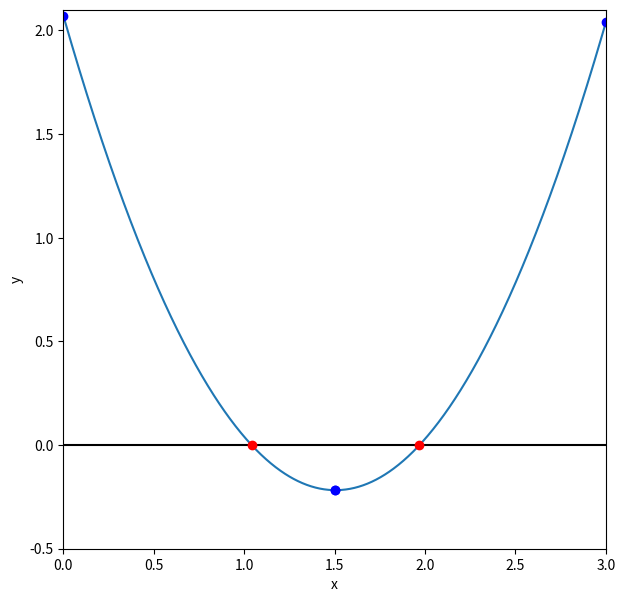

Write the Python code that produced this figure.
%matplotlib inline
import numpy as np
import matplotlib.pyplot as plt

def function_for_roots(x):
    a = 1.01
    b = -3.04
    c = 2.07
    return a*x**2 + b*x + c #get the roots of ax^2 + bx + c 

def check_initial_values(f, x_min, x_max, tol):
    
    #check our initial guesses
    y_min = f(x_min)
    y_max = f(x_max)
    
    #check that x_min and x_max contain a zero crossing
    if(y_min*y_max>=0.0):
        print("No zero crossing found in the range = ",x_min,x_max)
        s = "f(%f) = %f, f(%f) = %f" % (x_min,y_min,x_max,y_max)
        print(s)
        return 0
    
    # if x_min is a root, then return flag ==1
    if(np.fabs(y_min)<tol):
        return 1
    
    #if x_max is a root, then return flag == 2
    if(np.fabs(y_max)<tol):
        return 2
    
    #if we reach this point, the bracket is valid
    #and we will return 3
    return 3

def bisection_root_finding(f, x_min_start, x_max_start, tol):
    
    #this function uses bisection search to find a root
    
    x_min = x_min_start #minimum x in bracket
    x_max = x_max_start #maximum x in bracket
    x_mid = 0.0         #mid point
    
    y_min = f(x_min)    #function value at x_min
    y_max = f(x_max)    #function value at x_max
    y_mid = 0.0         #function value at midpoint
    
    imax = 10000  #set a maximum number of iterations
    i = 0
    
    #check initial values
    flag = check_initial_values(f,x_min,x_max,tol)
    if(flag==0):
        print("Error in bisection_root_finding().")
        raise ValueError('Initial values invalid',x_min,x_max)
    elif(flag==1):
        #lucky guess
        return x_min
    elif(flag==2):
        #another lucky guess
        return x_max
    
    #if we reach here,then we need to conduct the search
    
    #set a flag
    flag = 1
    
    #enter a while loop
    while(flag):
        x_mid = 0.5*(x_min+x_max) #mid point
        y_mid = f(x_mid)          #function value at x_mid
        
        #check if x_mid is a root
        if(np.fabs(y_mid)<tol):
            flag = 0
        else:
            #x_mid is not a root
            
            #if the product of the function at the midpoint
            #and at one of the end points is greater than
            #zerp, replace this end point
            if(f(x_min)*f(x_mid)>0):
                #replace x_min with x_mid
                x_min = x_mid
            else:
                #replace x_max with x_mid
                x_max = x_mid
                
        #print out the iteration
        print(x_min,f(x_min),x_max,f(x_max))
        
        #count the iteration
        i += 1
        if(flag==0):
            print("It takes %i iterations to converge." % i)
        
        #if we have exceeded the max number
        #of iterations, exit
        if(i>=imax):
            print("Exceeded max number of iterations = ",i)
            s = "Min bracket f(%f) = %f" % (x_min,f(x_min))
            print(s)
            s = "Max bracket f(%f) = %f" % (x_max,f(x_max))
            print(s)
            s = "Mid bracket f(%f) = %f" % (x_mid,f(x_mid))
            print(s)
            raise StopIteration('Stopping iterations after ',i)
                      
    #outside the while loop here
    #we are done!
    return x_mid

x_min = 0.0
x_max = 1.5
tolerance = 1.0e-6

#print the initial guess
print(x_min,function_for_roots(x_min))
print(x_max,function_for_roots(x_max))

#perform the search
x_root = bisection_root_finding(function_for_roots,x_min,x_max,tolerance)
y_root = function_for_roots(x_root)

s = "Root found with y(%f) = %f" % (x_root,y_root)
print(s)

def function_for_roots_2(x):
    a = 1.01
    b = -3.04
    c = 2.07
    return a*x**2 + b*x + c #get the roots of ax^2 + bx + c 

def check_initial_values_2(f, x_min_2, x_max_2, tol):
    
    #check our initial guesses
    y_min_2 = f(x_min_2)
    y_max_2 = f(x_max_2)
    
    #check that x_min and x_max contain a zero crossing
    if(y_min_2*y_max_2>=0.0):
        print("No zero crossing found in the range = ",x_min_2,x_max_2)
        s = "f(%f) = %f, f(%f) = %f" % (x_min_2,y_min_2,x_max_2,y_max_2)
        print(s)
        return 0
    
    # if x_min is a root, then return flag ==1
    if(np.fabs(y_min_2)<tol):
        return 1
    
    #if x_max is a root, then return flag == 2
    if(np.fabs(y_max_2)<tol):
        return 2
    
    #if we reach this point, the bracket is valid
    #and we will return 3
    return 3

def bisection_root_finding_2(f, x_min_start, x_max_start, tol):
    
    #this function uses bisection search to find a root
    
    x_min_2 = x_min_start #minimum x in bracket
    x_max_2 = x_max_start #maximum x in bracket
    x_mid_2 = 0.0         #mid point
    
    y_min_2 = f(x_min_2)    #function value at x_min
    y_max_2 = f(x_max_2)    #function value at x_max
    y_mid_2 = 0.0         #function value at midpoint
    
    imax = 10000  #set a maximum number of iterations
    i = 0
    
    #check initial values
    flag = check_initial_values_2(f,x_min_2,x_max_2,tol)
    if(flag==0):
        print("Error in bisection_root_finding().")
        raise ValueError('Initial values invalid',x_min_2,x_max_2)
    elif(flag==1):
        #lucky guess
        return x_min_2
    elif(flag==2):
        #another lucky guess
        return x_max_2
    
    #if we reach here,then we need to conduct the search
    
    #set a flag
    flag = 1
    
    #enter a while loop
    while(flag):
        x_mid_2 = 0.5*(x_min_2+x_max_2) #mid point
        y_mid_2 = f(x_mid_2)          #function value at x_mid
        
        #check if x_mid is a root
        if(np.fabs(y_mid_2)<tol):
            flag = 0
        else:
            #x_mid is not a root
            
            #if the product of the function at the midpoint
            #and at one of the end points is greater than
            #zerp, replace this end point
            if(f(x_min_2)*f(x_mid_2)>0):
                #replace x_min with x_mid
                x_min_2 = x_mid_2
            else:
                #replace x_max with x_mid
                x_max_2 = x_mid_2
                
        #print out the iteration
        print(x_min_2,f(x_min_2),x_max_2,f(x_max_2))
        
        #count the iteration
        i += 1
        if(flag==0):
            print("It takes %i iterations to converge." % i)
        
        #if we have exceeded the max number
        #of iterations, exit
        if(i>=imax):
            print("Exceeded max number of iterations = ",i)
            s = "Min bracket f(%f) = %f" % (x_min_2,f(x_min_2))
            print(s)
            s = "Max bracket f(%f) = %f" % (x_max_2,f(x_max_2))
            print(s)
            s = "Mid bracket f(%f) = %f" % (x_mid_2,f(x_mid_2))
            print(s)
            raise StopIteration('Stopping iterations after ',i)
                      
    #outside the while loop here
    #we are done!
    return x_mid_2

x_min_2 = 1.5
x_max_2 = 3
tolerance = 1.0e-6

#print the initial guess
print(x_min_2,function_for_roots_2(x_min_2))
print(x_max_2,function_for_roots_2(x_max_2))

#perform the search
x_root_2 = bisection_root_finding_2(function_for_roots_2,x_min_2,x_max_2,tolerance)
y_root_2 = function_for_roots_2(x_root_2)

s = "Root found with y(%f) = %f" % (x_root_2,y_root_2)
print(s)

a = 1.01
b = -3.04
c = 2.07

x = np.linspace(0,3,1000)
y = a*x**2 + b*x + c
z = 0

fig = plt.figure(figsize=(7,7))

#plot graph and horizontal line
plt.plot(x,y)
plt.axhline(y=0, color = "black")

#plot first set of brackets and roots
plt.plot(x_min,function_for_roots(x_min), 'bo')
plt.plot(x_max,function_for_roots(x_max), 'bo')
plt.plot(x_root,y_root, 'ro')

#plot second set of brackets and roots
plt.plot(x_min_2,function_for_roots_2(x_min_2), 'bo')
plt.plot(x_max_2,function_for_roots_2(x_max_2), 'bo')
plt.plot(x_root_2,y_root_2, 'ro')

plt.xlabel('x')
plt.ylabel('y')
plt.xlim([0,3])
plt.ylim([-0.5,2.1])
plt.show()

